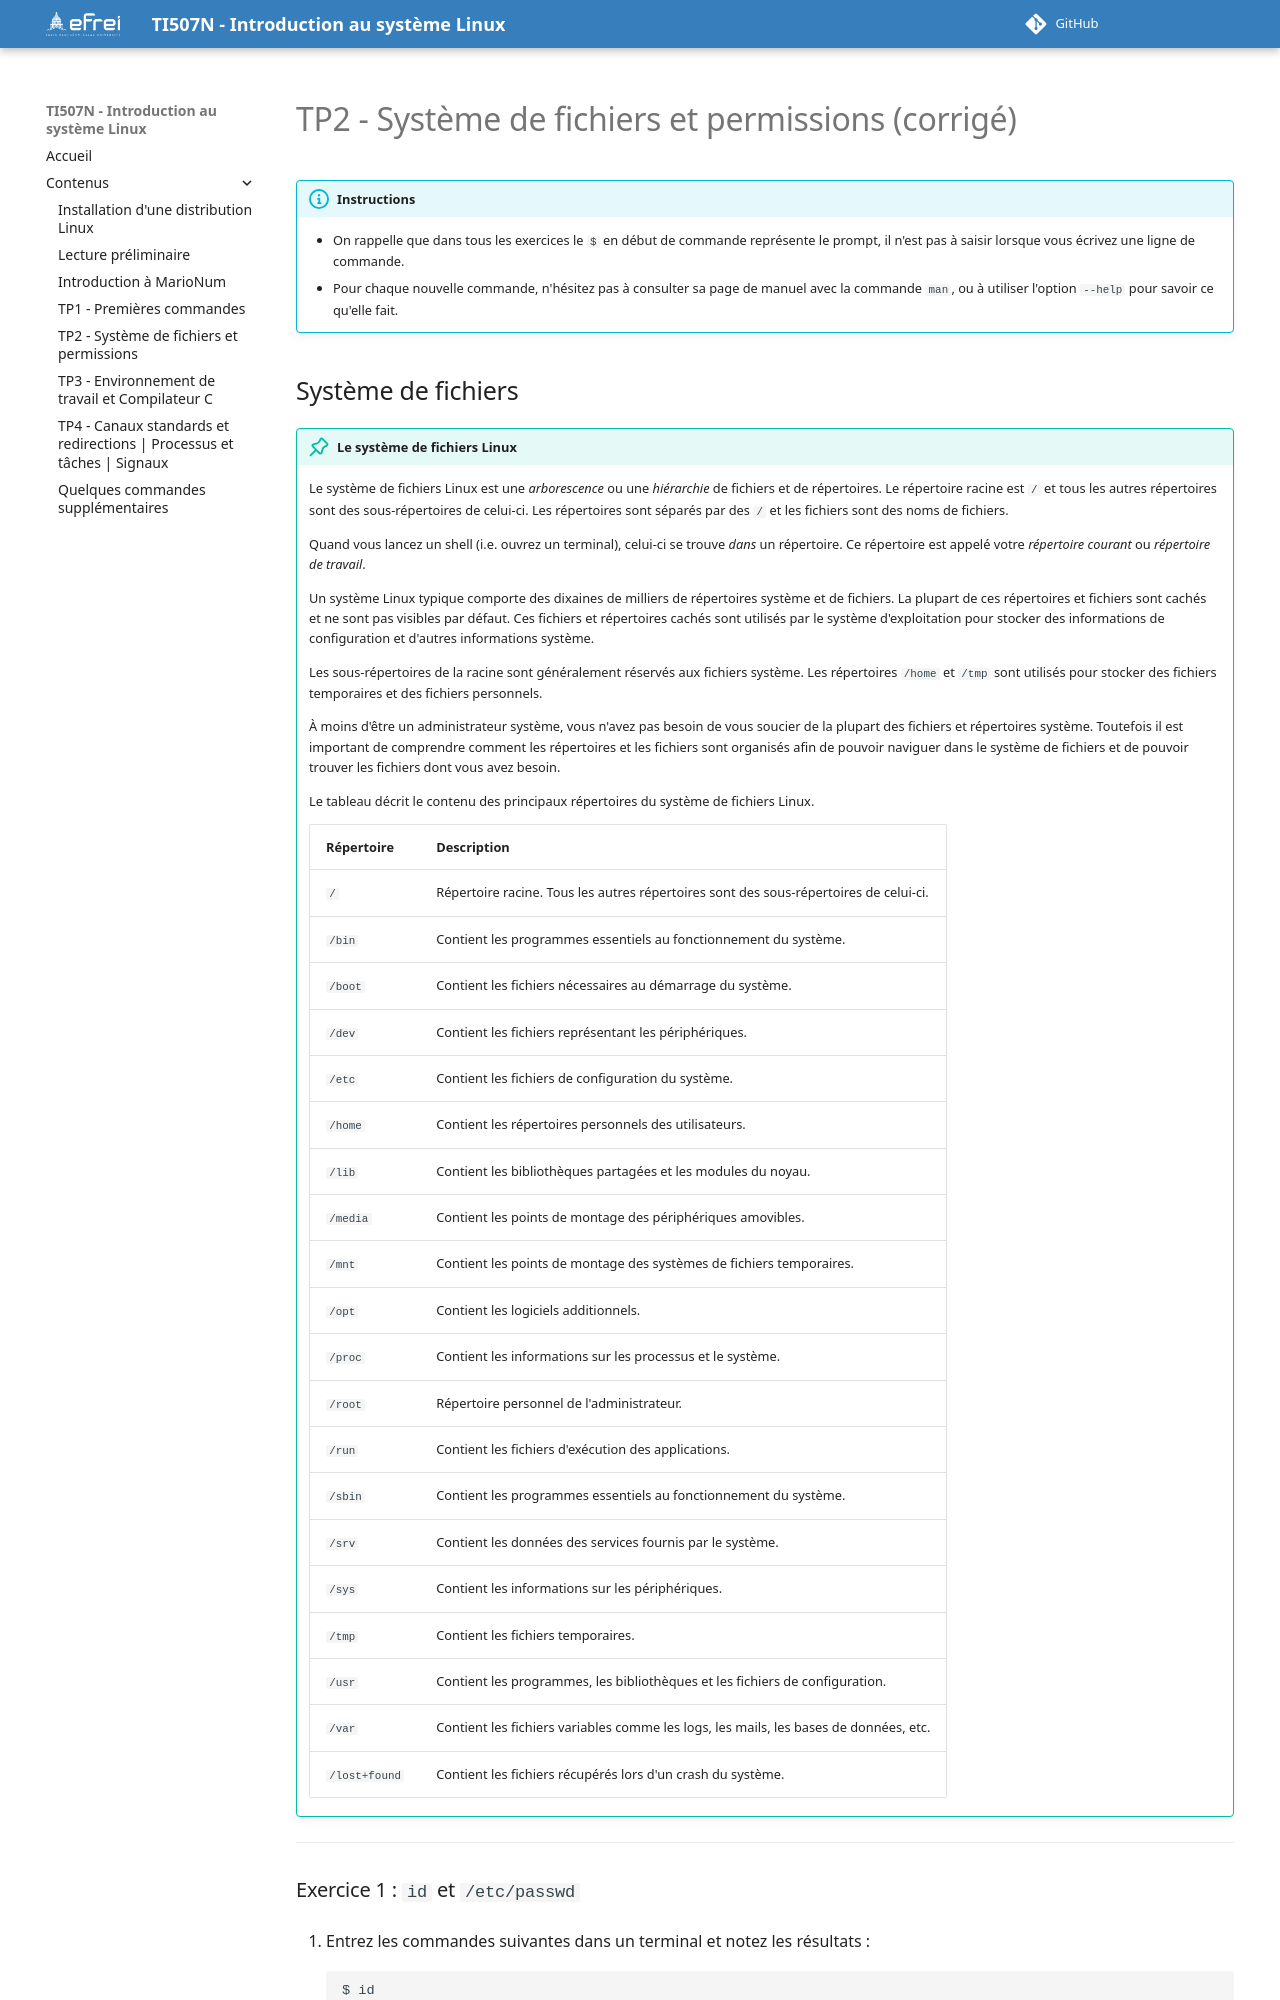

repository: YvanGuifo/introduction-linux-fr-I1TI507N · page: contenus/corrige-tp2/index.html · generator: mkdocs

---
title: TP2 - Système de fichiers et permissions
---

# TP2 - Système de fichiers et permissions (corrigé)

!!! info "Instructions"
    - On rappelle que dans tous les exercices le `$` en début de commande représente le prompt, il n'est pas à saisir lorsque vous écrivez une ligne de commande.
    - Pour chaque nouvelle commande, n'hésitez pas à consulter sa page de manuel avec la commande `man`, ou à utiliser l'option `--help` pour savoir ce qu'elle fait.
